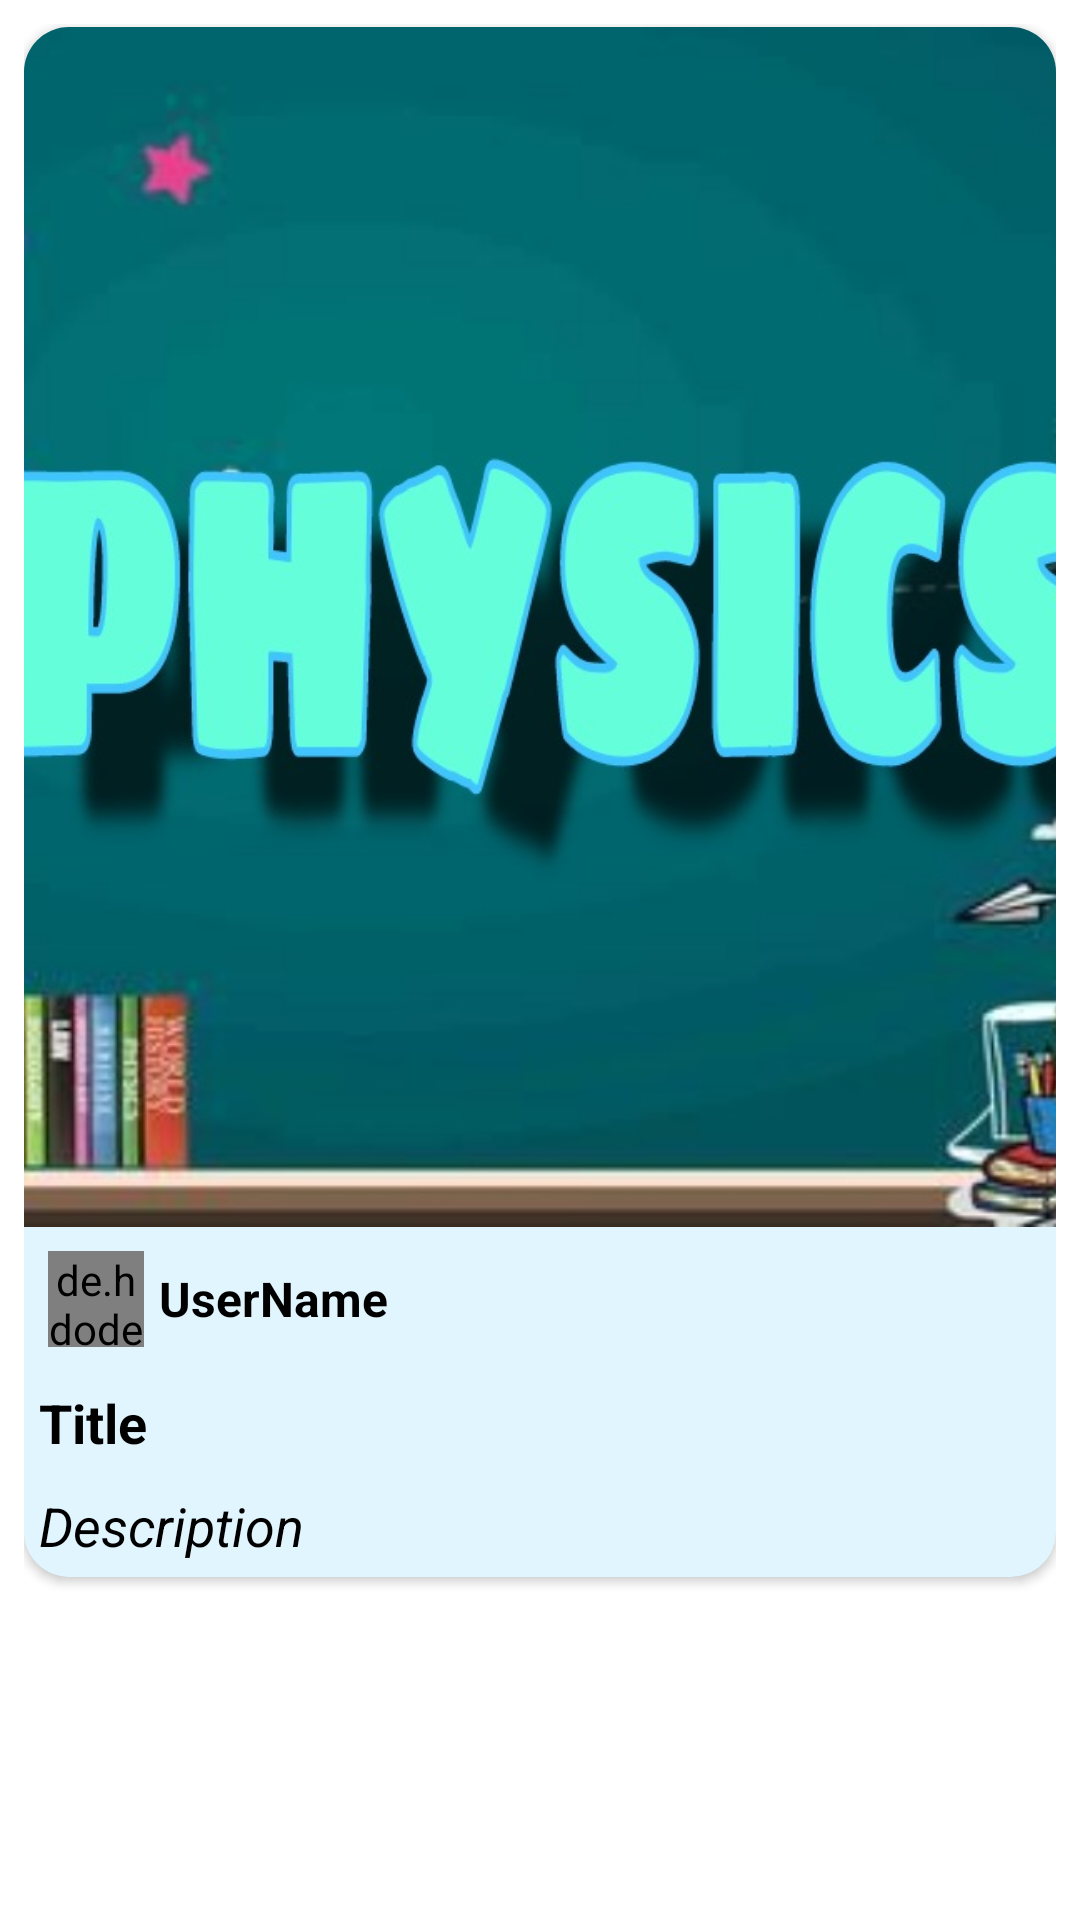

Write the Android layout XML for this screen, with the resource values it uses.
<!-- AndroidManifest.xml: application theme Theme.MyBook -->
<!-- res/layout/postlayout.xml -->
<?xml version="1.0" encoding="utf-8"?>
<androidx.constraintlayout.widget.ConstraintLayout xmlns:android="http://schemas.android.com/apk/res/android"
    xmlns:app="http://schemas.android.com/apk/res-auto"
    xmlns:tools="http://schemas.android.com/tools"
    android:layout_width="match_parent"
    android:layout_height="wrap_content"
    android:padding="8dp">

    <androidx.cardview.widget.CardView
        android:id="@+id/postCardView"
        android:layout_width="match_parent"
        android:layout_height="wrap_content"
        app:cardBackgroundColor="#E1F5FE"
        app:cardCornerRadius="15dp"
        app:layout_constraintBottom_toBottomOf="parent"
        app:layout_constraintEnd_toEndOf="parent"
        app:layout_constraintHorizontal_bias="0.5"
        app:layout_constraintStart_toStartOf="parent"
        app:layout_constraintTop_toTopOf="parent"
        app:layout_constraintVertical_bias="0.00999999">

        <LinearLayout
            android:layout_width="match_parent"
            android:layout_height="match_parent"
            android:orientation="vertical">


            <ImageView
                android:id="@+id/postImage"
                android:layout_width="match_parent"
                android:layout_height="400dp"
                android:scaleType="centerCrop"
                android:src="@drawable/pic2" />
            <LinearLayout
                android:layout_width="match_parent"
                android:layout_height="match_parent"
                android:orientation="horizontal"
                android:padding="8dp">

                <de.hdodenhof.circleimageview.CircleImageView
                    android:id="@+id/UserProfileImg"
                    android:layout_width="32dp"
                    android:layout_height="32dp"
                    android:src="@drawable/avatar"
                    app:civ_border_color="#FF000000"
                    app:civ_border_width="2dp"
                    app:layout_constraintBottom_toBottomOf="parent"
                    app:layout_constraintEnd_toEndOf="parent"
                    app:layout_constraintHorizontal_bias="0.498"
                    app:layout_constraintStart_toStartOf="parent"
                    app:layout_constraintTop_toTopOf="parent"
                    app:layout_constraintVertical_bias="0.089" />

                <TextView
                    android:id="@+id/UserName"
                    android:layout_width="wrap_content"
                    android:layout_height="wrap_content"
                    android:layout_gravity="center_vertical"
                    android:layout_margin="5dp"
                    android:text="UserName"
                    android:textColor="@color/black"
                    android:textSize="16dp"
                    android:textStyle="bold" />

            </LinearLayout>


            <TextView
                android:id="@+id/postTitle"
                android:layout_width="match_parent"
                android:layout_height="wrap_content"
                android:padding="5dp"
                android:text="Title"
                android:textColor="@color/black"
                android:textSize="18sp"
                android:textStyle="normal|bold" />

            <TextView
                android:id="@+id/postTextView"
                android:layout_width="match_parent"
                android:layout_height="wrap_content"
                android:padding="5dp"
                android:text="Description"
                android:textColor="@color/black"
                android:textSize="18sp"
                android:textStyle="italic" />

        </LinearLayout>

    </androidx.cardview.widget.CardView>
</androidx.constraintlayout.widget.ConstraintLayout>
<!-- resources referenced by this layout -->
<resources>
  <!-- drawable pic2: jpg bitmap (drawable, 150558 bytes) -->
  <style name="Theme.MyBook" parent="Theme.MaterialComponents.DayNight.NoActionBar">
          
          <item name="colorPrimary">#000000</item>
          <item name="colorPrimaryVariant">#FF028E80</item>
          <item name="colorOnPrimary">@color/white</item>
          
          <item name="colorSecondary">#1976D2</item>
          <item name="colorSecondaryVariant">#05D5D3</item>
          <item name="colorOnSecondary">@color/white</item>
          
          <item name="android:statusBarColor" tools:targetApi="l">#2962FF</item>
          
      </style>
  <!-- not gathered from this repository: default colours our renderer supplied (Android Studio template values) -->
  <color name="black">#FF000000</color>
  <color name="white">#FFFFFFFF</color>
</resources>
